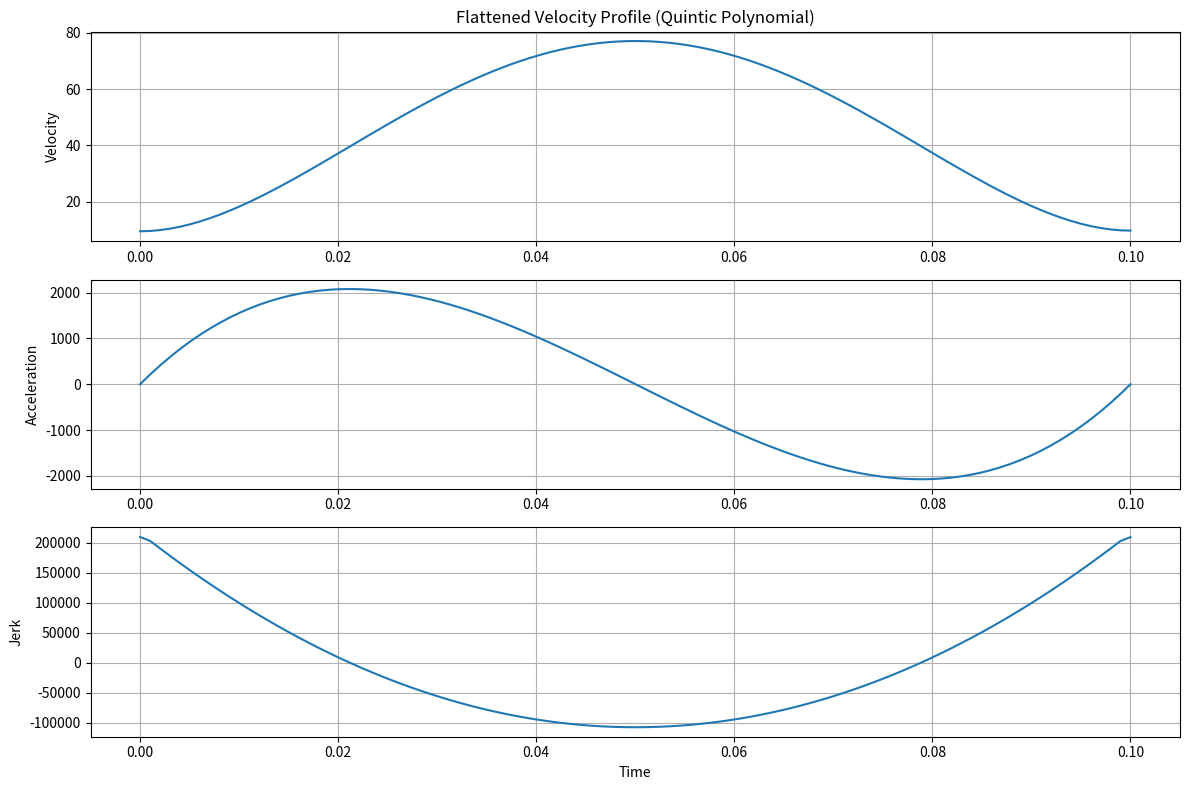

Generate this figure with matplotlib:
import numpy as np
import matplotlib.pyplot as plt

# Parameters
t_dbl = 0.1  # Duration of the double support phase
t = np.linspace(0, t_dbl, 100)

# Boundary conditions (initial and final)
x0 = 102.2510873860025163016147885
v0 = 9.519918775276269747268638657
a0 = 0.0
xt = 106.8102184494792936207048545
vt = 9.76078870859097705615563666
at = 0.0

# Boundary conditions for quintic polynomial (position, velocity, acceleration)
A = np.array([
    [1, 0, 0, 0, 0, 0],              # x(0) = x0
    [0, 1, 0, 0, 0, 0],              # v(0) = v0
    [0, 0, 2, 0, 0, 0],              # a(0) = a0
    [1, t_dbl, t_dbl**2, t_dbl**3, t_dbl**4, t_dbl**5],  # x(t_dbl) = xt
    [0, 1, 2*t_dbl, 3*t_dbl**2, 4*t_dbl**3, 5*t_dbl**4], # v(t_dbl) = vt
    [0, 0, 2, 6*t_dbl, 12*t_dbl**2, 20*t_dbl**3]         # a(t_dbl) = at
])

b = np.array([x0, v0, a0, xt, vt, at])
coefficients = np.linalg.solve(A, b)  # Solve for coefficients

# Position, velocity, acceleration
position = np.polyval(coefficients[::-1], t)
velocity = np.polyval(np.polyder(coefficients[::-1], 1), t)
acceleration = np.polyval(np.polyder(coefficients[::-1], 2), t)

plt.figure(figsize=(12, 8))

plt.subplot(3, 1, 1)
plt.plot(t, velocity)
plt.ylabel('Velocity')
plt.title('Flattened Velocity Profile (Quintic Polynomial)')
plt.grid(True)

plt.subplot(3, 1, 2)
plt.plot(t, acceleration)
plt.ylabel('Acceleration')
plt.grid(True)

plt.subplot(3, 1, 3)
plt.plot(t, np.gradient(acceleration, t))  # Jerk (da/dt)
plt.xlabel('Time')
plt.ylabel('Jerk')
plt.grid(True)

plt.tight_layout()
plt.show()
